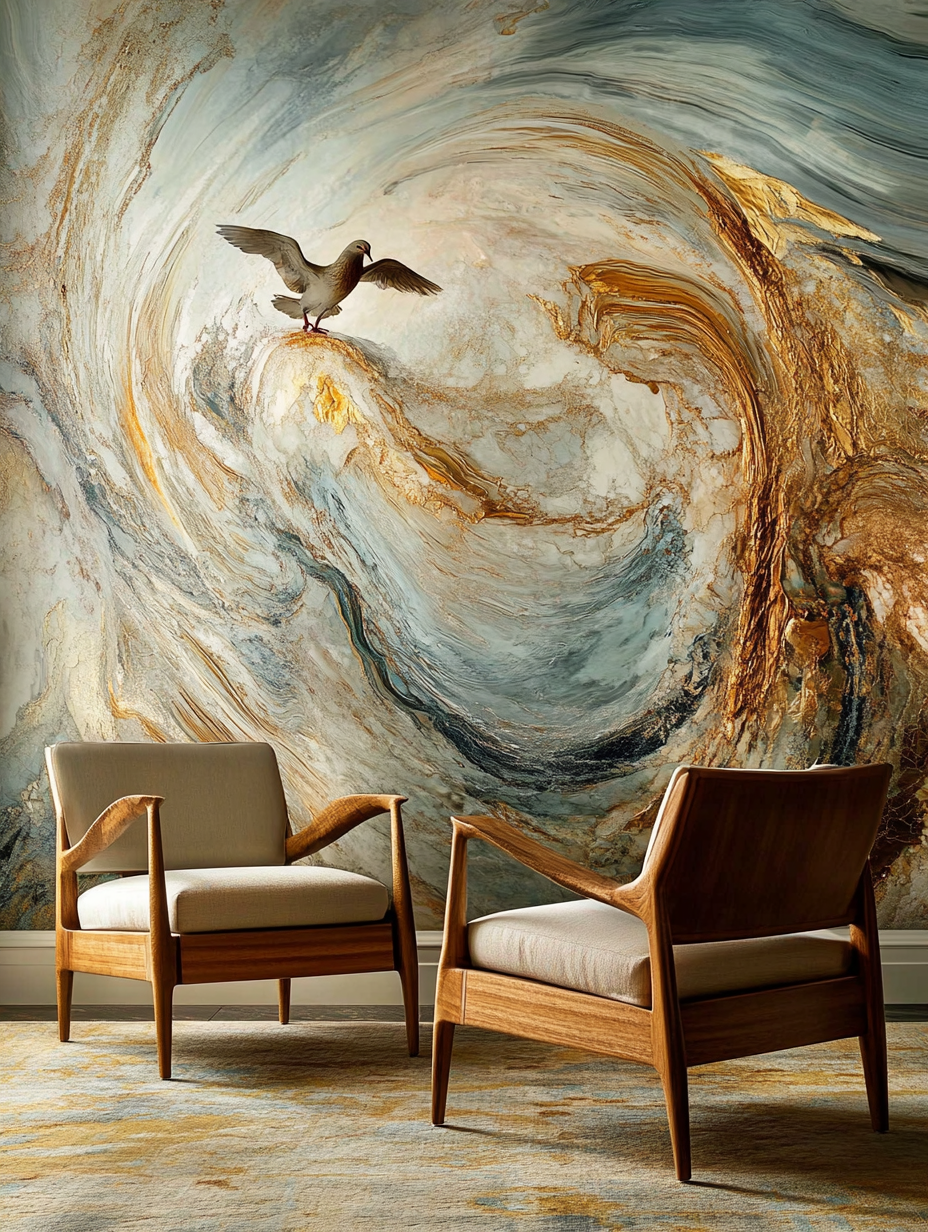
Generation parameters embedded in this image by Midjourney (PNG 'Description' text chunk):
A striking custom mural in a modern space, blending sweeping abstract forms in sapphire blue, molten gold, and deep green. A bold central feature emerges--a radiant burst of light that feels almost otherworldly. Subtle yet edgy details--a fragmented dove with sharp angles or a faint outline of a smirking face--challenge the viewerâs expectations. The mural radiates spirituality and daring artistry, creating tension between grace and rebellion. --chaos 90 --ar 3:4 --style raw --personalize [redacted] --stylize 900 --weird 2000 --v 6.1 Job ID: a1dea8f4-c544-4d9c-9f50-77b8f75d2740